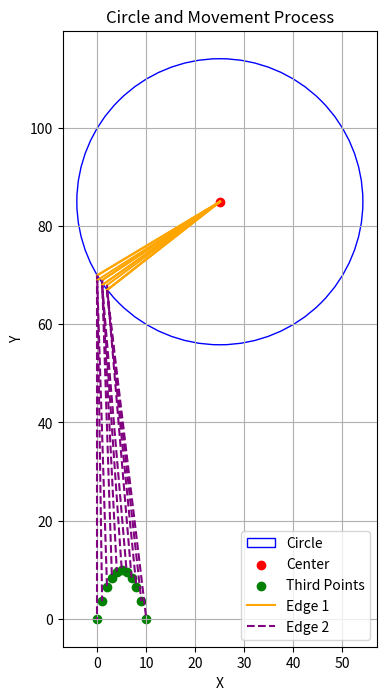

This figure's Python source:
import numpy as np
import matplotlib.pyplot as plt
import math
from math import sqrt

center = (25, 85) #(-25, 85) for the opposite leg
radius = math.sqrt(25**2 + 15**2)

x1 = [-10, -8, -6, -4, -2, 0, 2, 4, 6, 8, 10] # for full pal
x2 = [-10, -9, -8, -7, -6, -5, -4, -3, -2, -1, 0] # for half inside
x3 = [0, 1, 2, 3, 4, 5, 6, 7, 8, 9, 10] # for half outside

y1 = [(-1/10)*(x**2) + 10 for x in x1]  # equation for full pal
y2 = [(-2/5)*(x**2) - 4*x for x in x2]  # equation for half inside pal
y3 = [(-2/5)*(x**2) + 4*x for x in x3]  # equation for half outside pal

x_third = x3
y_third = y3

def generate_optimal_point(center, radius, x_c, y_c, x_range=(-30, 30), y_range=(50, 90), step=0.001, target_angle=121):
    best_point = None
    min_diff = float('inf')
    best_angle = None
    
    for angle in np.arange(0, 2 * np.pi, step):
        x = center[0] + radius * np.cos(angle)
        y = center[1] + radius * np.sin(angle)
        
        if x_range[0] <= x <= x_range[1] and y_range[0] <= y <= y_range[1]:
            b = (x, y)
            ba = (center[0] - b[0], center[1] - b[1])
            bc = (x_c - b[0], y_c - b[1])
            
            angle = vector_angle(ba, bc)
            if angle is not None:
                diff = abs(angle - target_angle)
                if diff < min_diff:
                    min_diff = diff
                    best_point = (round(b[0]), round(b[1]))
                    best_angle = angle
    
    return best_point, best_angle

def vector_angle(v1, v2):
    dot_product = np.dot(v1, v2)
    mag_v1 = np.linalg.norm(v1)
    mag_v2 = np.linalg.norm(v2)
    if mag_v1 == 0 or mag_v2 == 0:
        return None
    cos_theta = np.clip(dot_product / (mag_v1 * mag_v2), -1.0, 1.0)
    return np.degrees(np.arccos(cos_theta))

def distance(x1, y1, x2, y2):
    return math.sqrt((x2 - x1)**2 + (y2 - y1)**2)

def convert_to_time(value):
    return (value / 90) + 0.5

def convert_to_TIM(value):
    return round((1000 * (value / 20)))

fig, ax = plt.subplots(figsize=(8, 8))  # Set a reasonable figure size

circle = plt.Circle(center, radius, color='blue', fill=False, label='Circle')
ax.add_patch(circle)

ax.scatter(center[0], center[1], color='red', label='Center')

ax.scatter(x_third, y_third, color='green', label='Third Points')

C = []
shoulderAngle = []
shoulderAngleTIM = []

vertical = ((-25 + 25), (0 -85))
horizontal = ((25), (85 - 85))

for i in range(len(x_third)):
    x3 = x_third[i]
    y3 = y_third[i]
    
    best_point, best_angle = generate_optimal_point(center, radius, x3, y3)
    ab = ((best_point[0] + 25), (best_point[1] - 85))

    # dot_product = np.dot(vertical, ab)
    # vertical_length = np.linalg.norm(vertical)

    dot_product = np.dot(horizontal, ab) # use for opposite motor
    vertical_length = np.linalg.norm(horizontal)

    ab_length = np.linalg.norm(ab)

    cos_shoulder_angle = np.clip(dot_product / (vertical_length * ab_length), -1.0, 1.0)
    # shoulder_angle = round(np.degrees(np.arccos(cos_shoulder_angle))) + 31
    shoulder_angle = round(np.degrees(np.arccos(cos_shoulder_angle))) + 59 # use for opposite motor
    shoulder_angle_TIM = convert_to_TIM(convert_to_time(shoulder_angle))

    shoulderAngle.append(shoulder_angle) 
    shoulderAngleTIM.append(shoulder_angle_TIM)


    # print(f"Tọa đô tối ưu nhất: {best_point}")
    # print(f"Góc gần 121 độ nhất: {best_angle:.2f} độ")
    # print()
    c_length = sqrt((best_point[0] - x3) ** 2 + (best_point[1] - y3) ** 2)
    C.append(round(c_length))

    ax.plot([center[0], best_point[0]], [center[1], best_point[1]], color='orange', linestyle='-', label='Edge 1' if i == 0 else "")
    ax.plot([best_point[0], x3], [best_point[1], y3], color='purple', linestyle='--', label='Edge 2' if i == 0 else "")

print(f"c_length = {C}")
print(f"int fullPalShoulderTIM2[] = {{{', '.join(map(str, shoulderAngleTIM))}}};")

ax.set_xlabel('X')
ax.set_ylabel('Y')
ax.set_title('Circle and Movement Process')
ax.set_aspect('equal')  # Ensure equal aspect ratio
ax.legend()
ax.grid(True)

# Show plot
plt.show()

